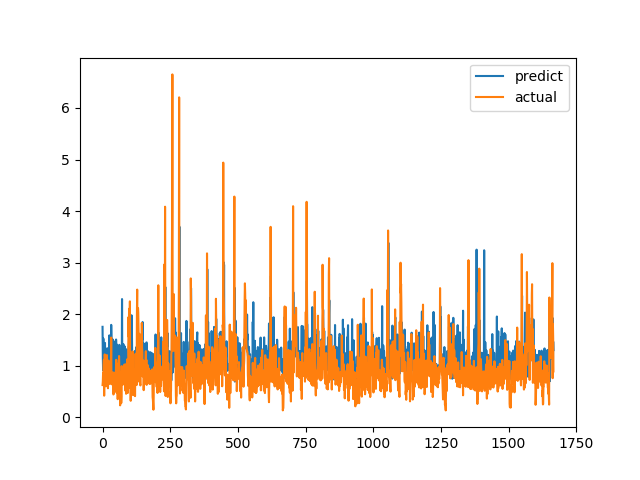

The data file committed next to this chart (first rows):
predict, actual
1.754, 0.6238
1.178, 0.6915
0.9179, 0.8558
1.527, 0.7094
0.8986, 1.015
1.327, 1.116
1.058, 0.4183
1.305, 1.002
1.05, 1.219
1.441, 1.143
1.138, 0.6528
1.193, 0.6747
1.225, 0.601
0.9046, 0.6695
0.9161, 0.6538
0.9063, 0.7814
1.239, 1.206
1.337, 0.8469
0.9548, 0.8286
0.9658, 0.6482
1.037, 0.5624
0.8707, 0.7183
0.9345, 1.1
1.346, 0.9542
1.285, 0.729
1.589, 0.6694
0.9459, 0.8631
1.209, 0.6465
0.9625, 0.8223
1.258, 0.9236
1.393, 0.8301
0.9577, 1.067
1.792, 1.546
1.509, 0.6827
0.9359, 0.6386
1.187, 0.6464
0.9316, 0.6881
1.512, 0.7274
0.9281, 0.65
0.9549, 0.8694
0.9797, 0.4409
0.8582, 0.4519
1.474, 0.7575
1.336, 0.4952
0.84, 0.6851
1.133, 0.7244
0.9247, 0.8654
1.012, 0.74
0.9274, 0.8071
0.9576, 0.8204
1.508, 1.114
1.311, 1.109
1.325, 0.4751
1.409, 1.039
1.335, 0.9458
0.9899, 0.7878
1.228, 0.3505
1.086, 0.9368
1.002, 0.9868
1.289, 0.647
... 1,607 more rows
